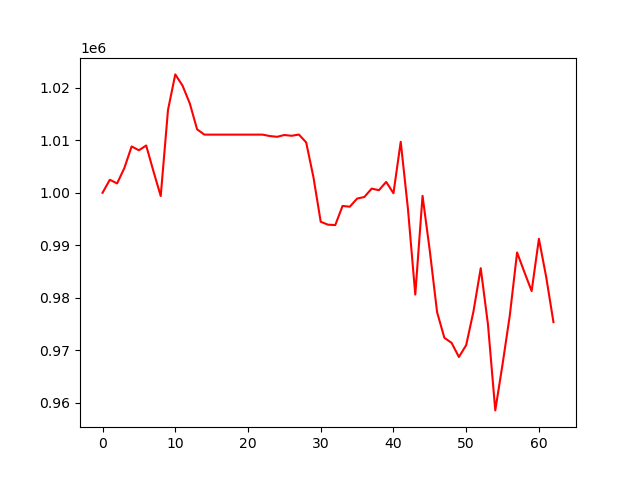

The data file committed next to this chart (first rows):
, 0
0, 1000000
1, 1002474
2, 1001781
3, 1004713
4, 1008825
5, 1008095
6, 1009003
7, 1004091
8, 999373
9, 1015779
10, 1022549
11, 1020406
12, 1017004
13, 1012087
14, 1011075
15, 1011075
16, 1011075
17, 1011075
18, 1011075
19, 1011075
20, 1011075
21, 1011075
22, 1011075
23, 1010805
24, 1010661
25, 1011001
26, 1010857
27, 1011091
28, 1009583
29, 1002952
30, 994471
31, 993918
32, 993847
33, 997486
34, 997343
35, 998891
36, 999196
37, 1000790
38, 1000492
39, 1002068
40, 999905
41, 1009716
42, 996829
43, 980600
44, 999414
45, 988912
46, 977244
47, 972369
48, 971396
49, 968713
50, 970970
51, 977387
52, 985629
53, 974858
54, 958540
55, 967315
56, 976658
57, 988625
58, 984892
59, 981276
... 3 more rows
